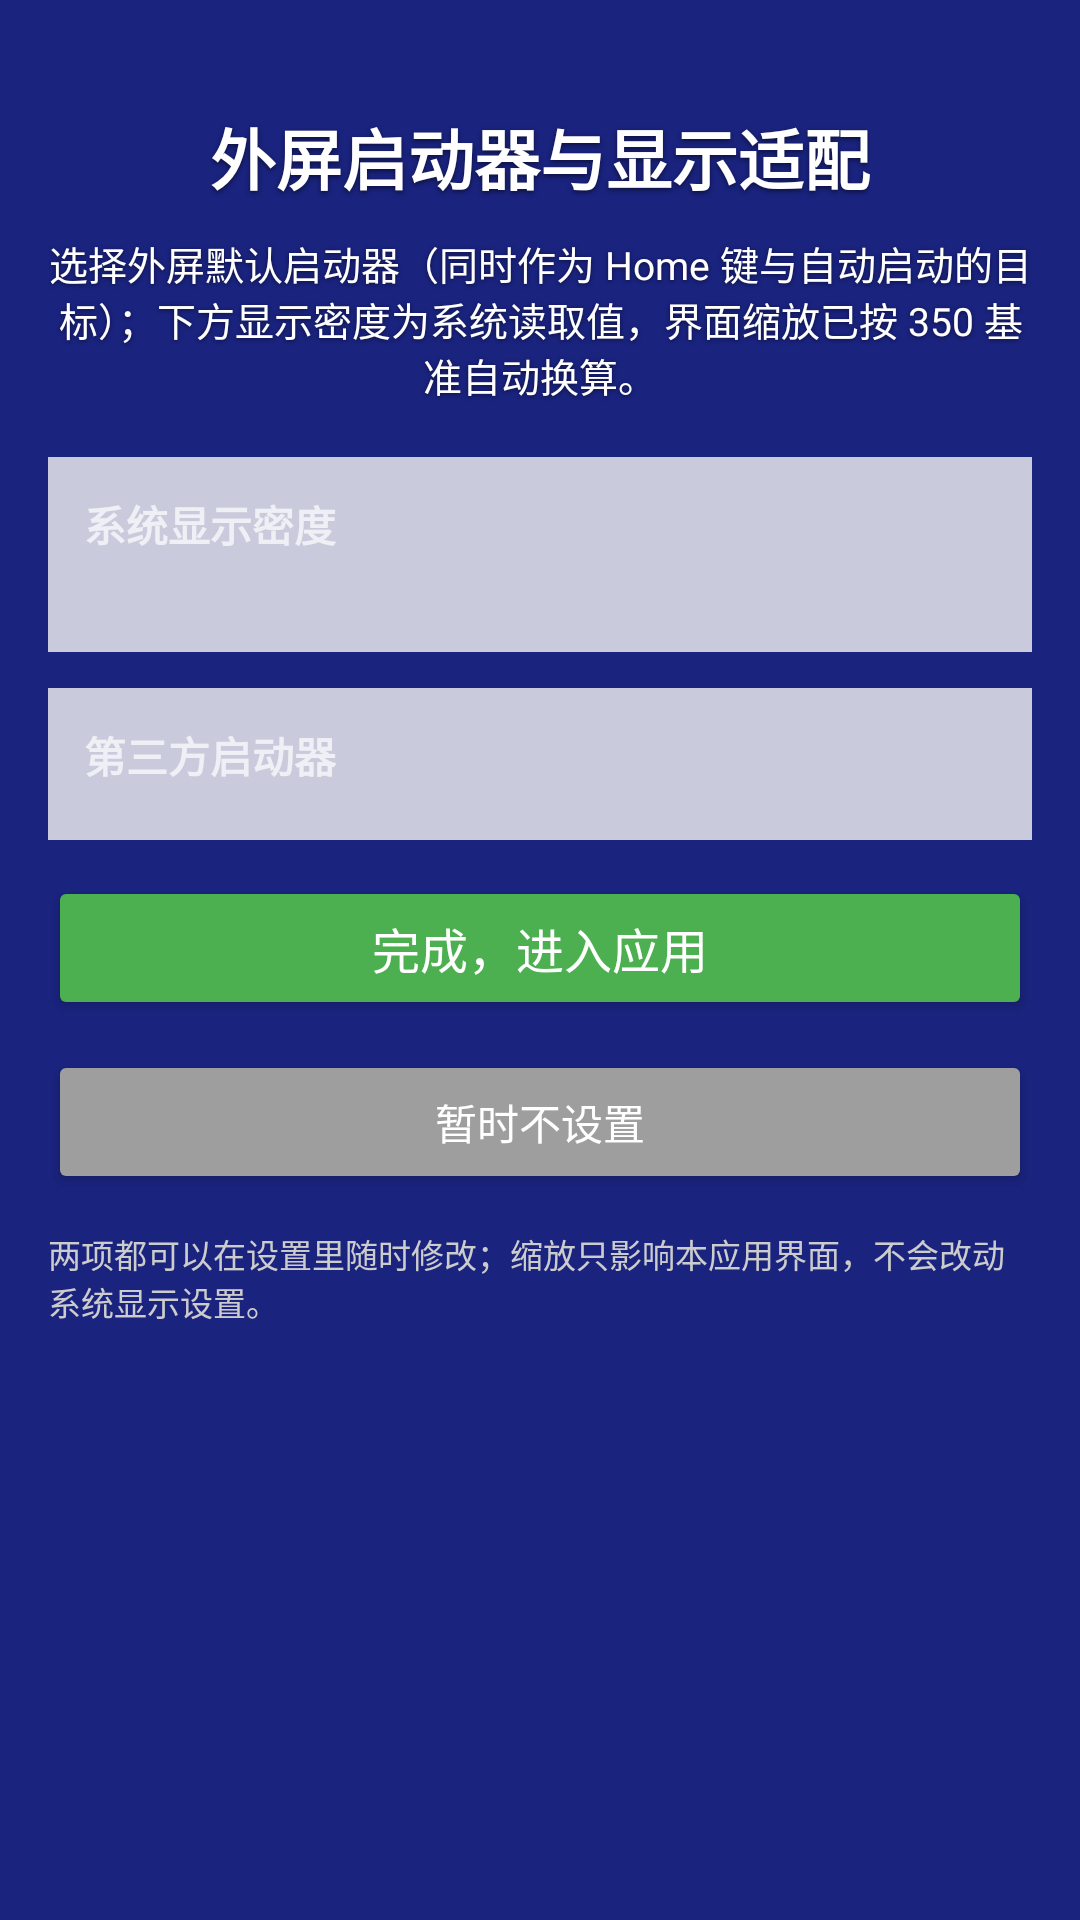

Write the Android layout XML for this screen, with the resource values it uses.
<!-- AndroidManifest.xml: activity theme AppTheme -->
<!-- res/layout/activity_launcher_setup.xml -->
<?xml version="1.0" encoding="utf-8"?>
<ScrollView xmlns:android="http://schemas.android.com/apk/res/android"
    android:layout_width="match_parent"
    android:layout_height="match_parent"
    android:background="#1A237E"
    android:fillViewport="true">

    <LinearLayout
        android:layout_width="match_parent"
        android:layout_height="wrap_content"
        android:orientation="vertical"
        android:padding="16dp"
        android:gravity="center_horizontal">

        <TextView
            android:layout_width="wrap_content"
            android:layout_height="wrap_content"
            android:text="@string/launcher_setup_title"
            android:textSize="22sp"
            android:textStyle="bold"
            android:layout_marginTop="20dp"
            android:layout_marginBottom="10dp"
            android:textColor="#FFFFFF"
            android:shadowColor="#88000000"
            android:shadowDx="0"
            android:shadowDy="2"
            android:shadowRadius="4" />

        <TextView
            android:layout_width="wrap_content"
            android:layout_height="wrap_content"
            android:text="@string/launcher_setup_desc"
            android:textSize="13sp"
            android:textColor="#FFFFFF"
            android:gravity="center"
            android:layout_marginBottom="18dp"
            android:shadowColor="#88000000"
            android:shadowDx="0"
            android:shadowDy="1"
            android:shadowRadius="3" />

        
        <LinearLayout
            android:layout_width="match_parent"
            android:layout_height="wrap_content"
            android:orientation="vertical"
            android:background="#CCF5F5F5"
            android:padding="12dp"
            android:layout_marginBottom="12dp">

            <TextView
                android:layout_width="wrap_content"
                android:layout_height="wrap_content"
                android:text="@string/launcher_setup_dpi"
                android:textSize="14sp"
                android:textStyle="bold" />

            <TextView
                android:id="@+id/dpiSummary"
                android:layout_width="match_parent"
                android:layout_height="wrap_content"
                android:textSize="12sp"
                android:layout_marginTop="4dp"
                android:textColor="#424242" />
        </LinearLayout>

        
        <LinearLayout
            android:layout_width="match_parent"
            android:layout_height="wrap_content"
            android:orientation="vertical"
            android:background="#CCF5F5F5"
            android:padding="12dp"
            android:layout_marginBottom="12dp">

            <TextView
                android:layout_width="wrap_content"
                android:layout_height="wrap_content"
                android:text="@string/launcher_setup_pick"
                android:textSize="14sp"
                android:textStyle="bold" />

            <LinearLayout
                android:id="@+id/launcherList"
                android:layout_width="match_parent"
                android:layout_height="wrap_content"
                android:orientation="vertical"
                android:layout_marginTop="6dp" />
        </LinearLayout>

        <Button
            android:id="@+id/btnFinish"
            android:layout_width="match_parent"
            android:layout_height="wrap_content"
            android:text="@string/launcher_setup_finish"
            android:backgroundTint="#4CAF50"
            android:textColor="#FFFFFF"
            android:textSize="16sp"
            android:padding="12dp"
            android:layout_marginBottom="10dp" />

        <Button
            android:id="@+id/btnSkip"
            android:layout_width="match_parent"
            android:layout_height="wrap_content"
            android:text="@string/launcher_setup_skip"
            android:backgroundTint="#9E9E9E"
            android:textColor="#FFFFFF"
            android:textSize="14sp"
            android:padding="10dp"
            android:layout_marginBottom="12dp" />

        <TextView
            android:layout_width="wrap_content"
            android:layout_height="wrap_content"
            android:text="@string/launcher_setup_hint"
            android:textSize="11sp"
            android:textColor="#CCCCCC" />
    </LinearLayout>
</ScrollView>
<!-- resources referenced by this layout -->
<resources>
  <string name="launcher_setup_desc">选择外屏默认启动器（同时作为 Home 键与自动启动的目标）；下方显示密度为系统读取值，界面缩放已按 350 基准自动换算。</string>
  <string name="launcher_setup_dpi">系统显示密度</string>
  <string name="launcher_setup_finish">完成，进入应用</string>
  <string name="launcher_setup_hint">两项都可以在设置里随时修改；缩放只影响本应用界面，不会改动系统显示设置。</string>
  <string name="launcher_setup_pick">第三方启动器</string>
  <string name="launcher_setup_skip">暂时不设置</string>
  <string name="launcher_setup_title">外屏启动器与显示适配</string>
  <style name="AppTheme" parent="android:style/Theme.Material.NoActionBar">
          <item name="android:fontFamily">sans-serif</item>
          <item name="android:colorAccent">#AFCDEB</item>
          <item name="android:windowLightStatusBar">false</item>
          <item name="android:windowLightNavigationBar">false</item>
          <item name="android:windowBackground">#CC000000</item>
          <item name="android:statusBarColor">#00000000</item>
          <item name="android:navigationBarColor">#00000000</item>
          <item name="android:colorControlHighlight">#24FFFFFF</item>
          <item name="android:windowActionModeOverlay">true</item>
          <item name="android:windowBlurBehindEnabled">true</item>
          <item name="android:windowBlurBehindRadius">40dp</item>
      </style>
</resources>
